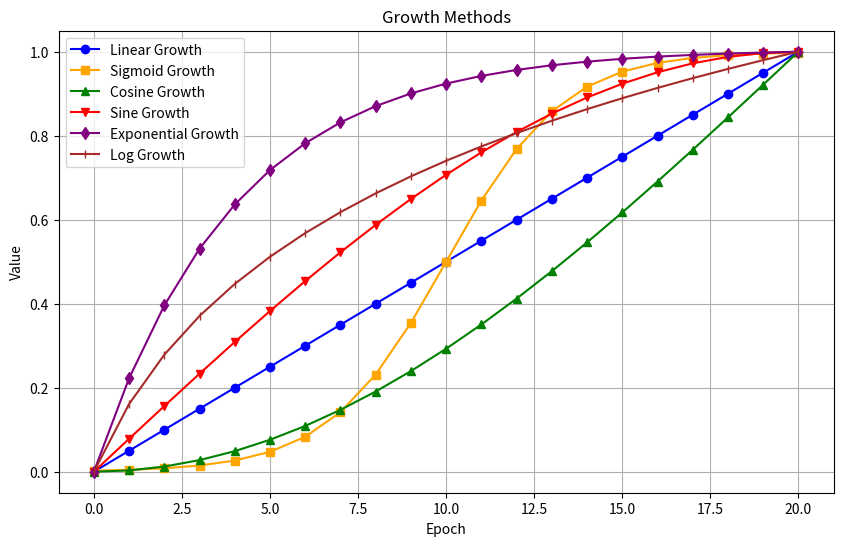

Write Python code to recreate this figure.
import numpy as np
import math
import matplotlib.pyplot as plt


def linear_growth(epoch, max_epoch):
    """
    线性增长函数
    Args:
        epoch: 当前的epoch值。
        max_epoch: 总的训练epoch数。
    Returns:
        当前epoch对应的值（范围从0到1）。
    """
    return min(1, epoch / max_epoch)


def sigmoid_growth(epoch, max_epoch):
    """
    Sigmoid增长函数
    Args:
        epoch: 当前的epoch值。
        max_epoch: 总的训练epoch数。
    Returns:
        当前epoch对应的值（范围从0到1）。
    """
    # 调整映射，确保在epoch=0时输出接近0，在epoch=max_epoch时输出接近1
    x = 12 * (epoch / max_epoch - 0.5)
    return 1 / (1 + math.exp(-x))


def cosine_growth(epoch, max_epoch):
    """
    余弦增长函数
    Args:
        epoch: 当前的epoch值。
        max_epoch: 总的训练epoch数。
    Returns:
        当前epoch对应的值（范围从0到1）。
    """
    return 1 - math.cos(math.pi * 0.5 * epoch / max_epoch)


def sine_growth(epoch, max_epoch):
    """
    正弦增长函数
    Args:
        epoch: 当前的epoch值。
        max_epoch: 总的训练epoch数。
    Returns:
        当前epoch对应的值（范围从0到1）。
    """
    return math.sin(math.pi * 0.5 * epoch / max_epoch)


def log_growth(epoch, max_epoch):
    """
    对数增长函数
    Args:
        epoch: 当前的epoch值。
        max_epoch: 总的训练epoch数。
    Returns:
        当前epoch对应的值（范围从0到1）。
    """
    # 确保在epoch=0时精确输出0
    if epoch == 0:
        return 0
    x = epoch / max_epoch
    return math.log(1 + 9 * x) / math.log(10)


def exponential_growth(epoch, max_epoch):
    """
    指数增长函数
    Args:
        epoch: 当前的epoch值。
        max_epoch: 总的训练epoch数。
    Returns:
        当前epoch对应的值（范围从0到1）。
    """
    k = -5  # 控制增长速率的参数
    return (math.exp(k * epoch / max_epoch) - 1) / (math.exp(k) - 1)


if __name__ == '__main__':
    # 使用matplotlib绘制上述函数的图像

    # 生成数据（从0开始，包含最大值）
    epochs = [x for x in range(0, 21)]

    linear_values = [linear_growth(x, 20) for x in epochs]
    sigmoid_values = [sigmoid_growth(x, 20) for x in epochs]
    cosine_values = [cosine_growth(x, 20) for x in epochs]
    sine_values = [sine_growth(x, 20) for x in epochs]
    exponential_values = [exponential_growth(x, 20) for x in epochs]
    log_values = [log_growth(x, 20) for x in epochs]

    # 创建图形
    plt.figure(figsize=(10, 6))
    plt.plot(epochs, linear_values, label='Linear Growth', color='blue', marker='o', markersize=6)
    plt.plot(epochs, sigmoid_values, label='Sigmoid Growth', color='orange', marker='s', markersize=6)
    plt.plot(epochs, cosine_values, label='Cosine Growth', color='green', marker='^', markersize=6)
    plt.plot(epochs, sine_values, label='Sine Growth', color='red', marker='v', markersize=6)
    plt.plot(epochs, exponential_values, label='Exponential Growth', color='purple', marker='d', markersize=6)
    plt.plot(epochs, log_values, label='Log Growth', color='brown', marker='|', markersize=6)

    # 添加标题和标签
    plt.title('Growth Methods')
    plt.xlabel('Epoch')
    plt.ylabel('Value')
    plt.legend()
    plt.grid()
    plt.savefig('growth_methods.png')

    plt.show()
    # 保存图形
